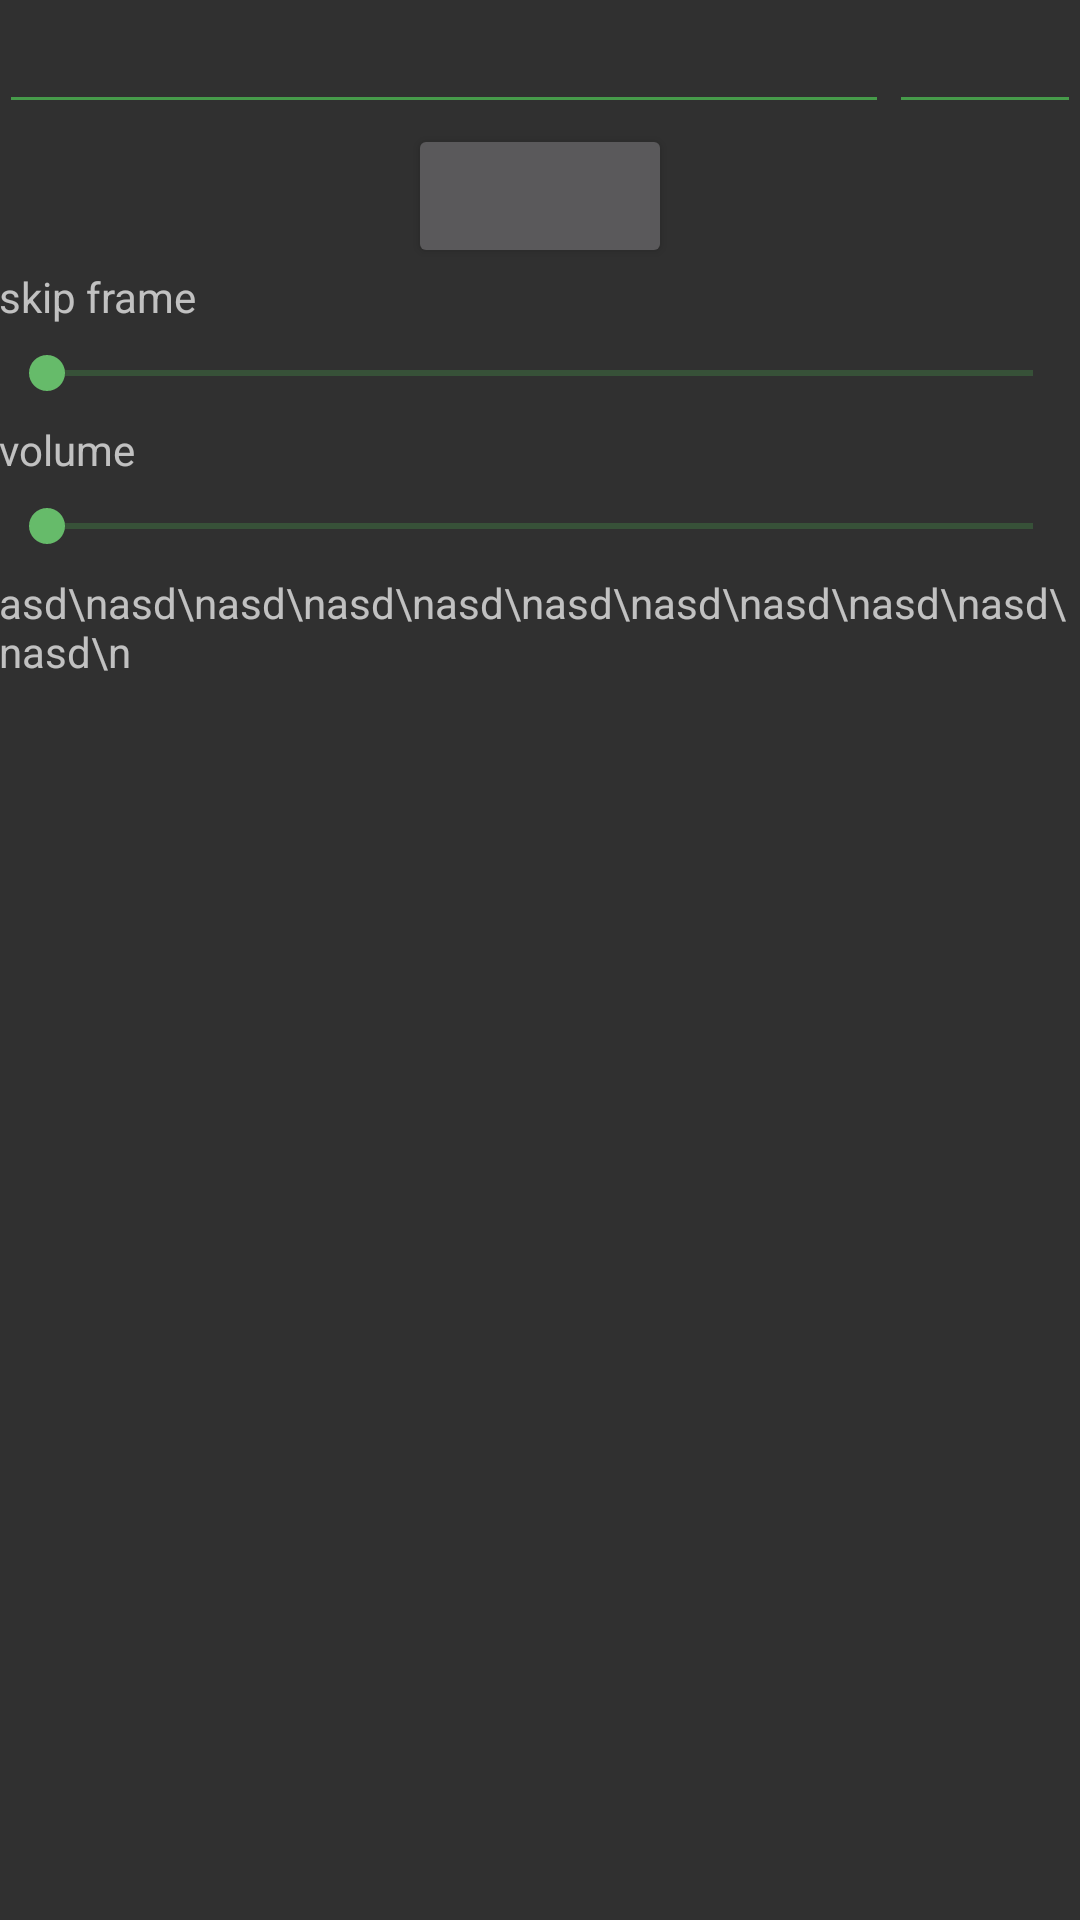

Android layout source for this screen:
<!-- AndroidManifest.xml: application theme AppTheme -->
<!-- res/layout/activity_main.xml -->
<?xml version="1.0" encoding="utf-8"?>
<LinearLayout
    xmlns:android="http://schemas.android.com/apk/res/android"
    xmlns:tools="http://schemas.android.com/tools"
    android:id="@+id/container"
    android:layout_width="match_parent"
    android:layout_height="match_parent"
    android:paddingBottom="@dimen/activity_vertical_margin"
    android:paddingLeft="@dimen/activity_horizontal_margin"
    android:paddingRight="@dimen/activity_horizontal_margin"
    android:paddingTop="@dimen/activity_vertical_margin"
    android:orientation="vertical"
    android:focusableInTouchMode="true"
    tools:context=".ui.MainActivity">

    <include layout="@layout/layout_address_port"/>

    <include layout="@layout/layout_button_and_seek_bars" />

    <include layout="@layout/layout_scroll_log"
             android:layout_width="match_parent"
             android:layout_height="0dp"
             android:layout_weight="1"/>

</LinearLayout>
<!-- res/layout/layout_address_port.xml (included above) -->
<?xml version="1.0" encoding="utf-8"?>
<LinearLayout xmlns:android="http://schemas.android.com/apk/res/android"
              android:id="@+id/top_container"
              android:layout_width="match_parent"
              android:layout_height="wrap_content"
              android:layout_alignParentTop="true"
              android:focusable="true"
              android:focusableInTouchMode="true"
              android:orientation="horizontal">

    <AutoCompleteTextView
        android:id="@+id/address_autocomplete_text_view"
        android:layout_width="0dp"
        android:layout_height="wrap_content"
        android:layout_gravity="center"
        android:layout_weight="1"
        android:completionThreshold="3"
        android:digits="0123456789."
        android:imeOptions="actionNext"
        android:maxLines="1"
        android:nextFocusForward="@+id/port_edit_text"
        android:inputType="number|numberDecimal"/>

    <EditText
        android:id="@+id/port_edit_text"
        android:layout_width="64dp"
        android:layout_height="wrap_content"
        android:layout_gravity="center"
        android:inputType="number"
        android:imeOptions="actionDone"
        android:maxLines="1"
        />

</LinearLayout>
<!-- res/layout/layout_button_and_seek_bars.xml (included above) -->
<?xml version="1.0" encoding="utf-8"?>
<merge xmlns:android="http://schemas.android.com/apk/res/android">

    <Button
        android:id="@+id/button"
        android:layout_width="wrap_content"
        android:layout_height="wrap_content"
        android:layout_gravity="center_horizontal"
        />

    <TextView
        android:layout_width="wrap_content"
        android:layout_height="wrap_content"
        android:text="@string/skip_frame"/>
    <SeekBar
        android:id="@+id/skip_frame_seek_bar"
        android:layout_width="match_parent"
        android:layout_height="32dp"
        android:max="1000"/>


    <TextView
        android:layout_width="wrap_content"
        android:layout_height="wrap_content"
        android:text="@string/volume"/>
    <SeekBar
        android:id="@+id/volume_seek_bar"
        android:layout_width="match_parent"
        android:layout_height="32dp"
        android:max="1000"/>
</merge>
<!-- res/layout/layout_scroll_log.xml (included above) -->
<?xml version="1.0" encoding="utf-8"?>
<ScrollView
    xmlns:android="http://schemas.android.com/apk/res/android"
    xmlns:tools="http://schemas.android.com/tools"
    android:id="@+id/scroll_view"
    android:layout_width="0dp"
    android:layout_height="match_parent"
    android:layout_marginTop="16dp"
    android:layout_weight="1">

    <TextView
        android:id="@+id/text_view_log"
        tools:text="asd\nasd\nasd\nasd\nasd\nasd\nasd\nasd\nasd\nasd\nasd\n"
        android:layout_width="match_parent"
        android:layout_height="wrap_content"/>
</ScrollView>
<!-- resources referenced by this layout -->
<resources>
  <string name="skip_frame">skip frame</string>
  <string name="volume">volume</string>
  <style name="AppTheme" parent="Theme.AppCompat">
          
          <item name="colorPrimary">@color/colorPrimary</item>
          <item name="colorPrimaryDark">@color/colorPrimaryDark</item>
          <item name="colorAccent">@color/colorAccent</item>
  
  
          <item name="colorControlNormal">@color/colorControlNormal</item>
          <item name="colorControlActivated">@color/colorControlActivated</item>
          <item name="colorControlHighlight">@color/colorControlHighlight</item>
      </style>
  <color name="colorPrimary">#444444</color>
  <color name="colorPrimaryDark">#222222</color>
  <color name="colorAccent">#66BB6A</color>
  <color name="colorControlNormal">#469B4A</color>
  <color name="colorControlActivated">@color/colorAccent</color>
  <color name="colorControlHighlight">#ffffff00</color>
</resources>
